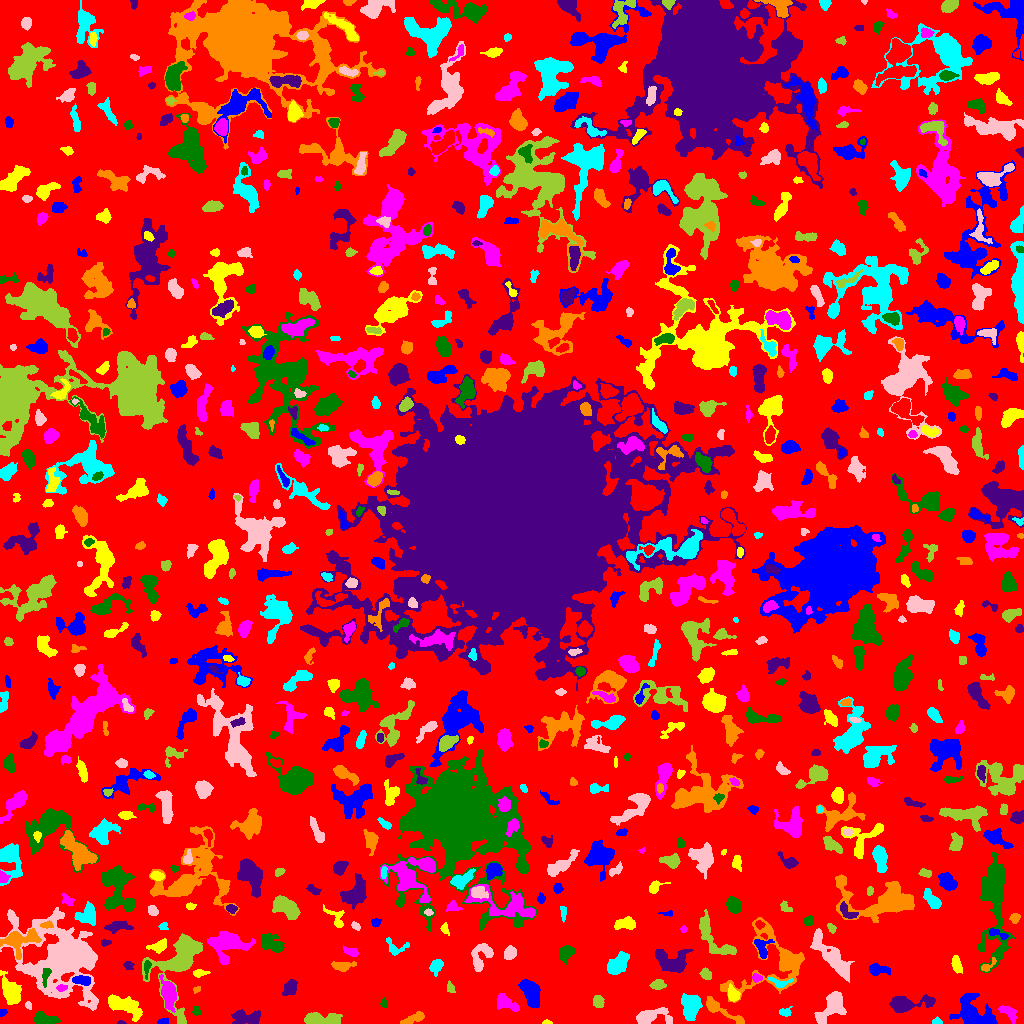

Values plotted in this chart, from the file beside it:
ID, X, Y, A, B, theta, total_flux, mu_max, mu_median, mu_mean, R_fwhm, R_e, R10, R90, x_start, x_end, y_start, y_end, area, greylevel
0, 504.7, 502.6, 303.7, 295, -0.5547, 1327309, 11.0, 1.0, 1.854, 73.17, 221, 82.86, 360.9, 0, 1023, 0, 1023, 715970, 1.854
1, 162.8, 1.948, 2.744, 1.539, 0.2557, 194.0, 8.0, 3.0, 2.985, 2.646, 2.459, 0.7979, 3.868, 157, 168, 0, 6, 65, 6.985
2, 546.9, 1.0, 2.022, 0.9723, -0.05432, 88.0, 5.0, 2.0, 2.256, 2.394, 1.693, 0.5642, 2.646, 542, 552, 0, 4, 39, 9.256
3, 1008, 11.19, 5.204, 2.592, -0.6121, 399.0, 6.0, 2.0, 2.168, 4.754, 4.107, 1.493, 6.358, 998, 1016, 0, 18, 184, 8.168
4, 44.11, 4.956, 6.682, 2.687, -0.1347, 1194, 11.0, 4.0, 4.954, 5.323, 4.918, 1.871, 7.715, 33, 60, 0, 12, 241, 9.954
5, 120.8, 0.8036, 1.827, 0.8497, -0.05301, 56.0, 5.0, 2.0, 1.867, 1.693, 1.493, 0.5642, 2.459, 117, 126, 0, 3, 30, 7.867
6, 414, 5.138, 6.742, 2.142, 0.3733, 631.0, 7.0, 3.0, 3.486, 4.886, 4.514, 1.784, 6.84, 400, 424, 0, 12, 181, 6.486
7, 935.6, 1.278, 1.977, 1.208, 0.01596, 54.0, 4.0, 1.0, 0.9, 2.185, 1.784, 0.5642, 2.985, 932, 942, 0, 7, 60, 5.9
8, 650.9, 7.277, 9.4, 3.628, 0.098, 1724, 11.0, 4.0, 4.501, 5.944, 5.754, 2.257, 9.558, 636, 672, 0, 16, 383, 7.501
9, 321.5, 3.915, 9.867, 2.715, -0.03868, 1677, 9.0, 4.5, 4.532, 7.674, 5.863, 2.394, 9.08, 304, 342, 0, 11, 370, 8.532
10, 287, 3.634, 3.374, 1.788, 0.589, 153.0, 4.0, 2.0, 1.889, 4.297, 3.09, 1.128, 4.514, 280, 292, 0, 10, 81, 5.889
11, 2.597, 10.8, 2.003, 1.433, 0.6206, 119.0, 4.0, 3.0, 2.333, 3.338, 2.185, 0.7979, 3.29, 0, 7, 7, 14, 51, 7.333
12, 123.4, 18.29, 9.187, 3.769, -0.3783, 2699, 15.0, 4.0, 5.475, 6.257, 6.531, 2.459, 10.85, 108, 142, 2, 29, 493, 8.475
13, 168.9, 29.73, 6.535, 3.028, -1.416, 1707, 13.0, 4.0, 4.469, 5.863, 5.412, 2.111, 8.612, 159, 176, 11, 49, 382, 10.47
14, 196.1, 12.67, 2.328, 1.91, -1.215, 157.0, 4.0, 2.0, 2.211, 3.989, 2.706, 0.9772, 4.068, 192, 201, 8, 17, 71, 6.211
15, 247.9, 5.651, 7.733, 3.345, -0.01826, 1033, 8.0, 3.0, 3.102, 5.971, 5.293, 2.034, 8.722, 231, 260, 0, 14, 333, 7.102
16, 718.9, 14.28, 12.8, 2.614, -0.5183, 851.0, 8.0, 2.0, 2.676, 4.918, 5.202, 1.871, 8.482, 706, 744, 0, 27, 318, 7.676
17, 785.3, 11.33, 2.834, 1.85, 0.048, 170.0, 4.0, 2.0, 1.809, 4.107, 2.764, 1.128, 4.406, 779, 792, 7, 17, 94, 7.809
18, 28.27, 18.44, 1.922, 1.317, -1.135, 71.0, 4.0, 1.0, 1.42, 2.585, 1.954, 0.5642, 3.141, 25, 31, 14, 22, 50, 8.42
19, 598.1, 21.5, 2.715, 2.291, -1.417, 497.0, 9.0, 4.0, 3.853, 3.989, 3.192, 1.262, 5.078, 593, 604, 16, 28, 129, 12.85
20, 866.3, 28.89, 7.103, 3.599, 1.54, 748.0, 6.0, 3.0, 2.643, 6.979, 5.441, 2.111, 8.253, 858, 874, 13, 41, 283, 6.643
21, 973.3, 8.235, 9.134, 6.191, -0.4981, 3997, 18.0, 3.0, 5.358, 7.378, 6.699, 2.646, 12.15, 949, 997, 0, 30, 746, 9.358
22, 9.968, 32.31, 6.908, 3.546, -1.16, 2260, 14.0, 5.0, 5.28, 6.864, 5.917, 2.394, 9.641, 0, 21, 19, 53, 428, 9.28
23, 505.5, 20.38, 6.158, 2.916, -0.482, 883.0, 10.0, 3.0, 3.409, 4.583, 4.652, 1.693, 7.653, 497, 519, 12, 30, 259, 7.409
24, 384, 20.33, 2.267, 1.42, -1.506, 227.0, 8.0, 4.0, 3.982, 3.141, 2.185, 0.7979, 3.523, 380, 387, 16, 26, 57, 14.98
25, 905.4, 18.96, 10.87, 3.386, 0.1247, 2012, 11.0, 3.0, 4.29, 6.887, 5.997, 2.459, 10.11, 889, 935, 11, 29, 469, 8.29
26, 196.4, 33.85, 1.904, 1.376, 0.6188, 104.0, 5.0, 2.0, 2.213, 2.326, 1.954, 0.7979, 3.338, 193, 200, 30, 37, 47, 6.213
27, 690.6, 17.37, 6.172, 4.581, -1.428, 1065, 6.0, 2.0, 2.518, 8.078, 6.482, 2.523, 9.966, 681, 702, 3, 30, 423, 6.518
28, 832, 16.43, 8.766, 4.384, 0.8392, 2492, 14.0, 4.0, 4.829, 6.283, 6.433, 2.394, 10.67, 814, 846, 0, 32, 516, 8.829
29, 450.3, 36.3, 2.93, 1.483, -1.156, 154.0, 5.0, 2.0, 1.949, 2.932, 2.459, 0.9772, 3.909, 447, 455, 31, 43, 79, 6.949
30, 359.4, 22.77, 12.49, 7.185, -0.3714, 7913, 33.0, 5.0, 6.661, 5.171, 9.356, 2.877, 16.44, 328, 388, 0, 49, 1188, 9.661
31, 530.8, 30.72, 7.007, 3.391, -1.213, 2732, 16.0, 6.0, 6.398, 7.159, 6.103, 2.394, 9.69, 518, 540, 16, 44, 427, 10.4
32, 733, 28.58, 3.323, 2.572, -1.245, 570.0, 9.0, 3.0, 3.654, 4.029, 3.432, 1.382, 5.836, 728, 740, 22, 40, 156, 9.654
33, 61.68, 35.55, 2.603, 1.511, 0.07271, 229.0, 7.0, 3.0, 3.319, 2.985, 2.459, 0.9772, 4.029, 56, 67, 32, 39, 69, 13.32
34, 45.8, 48.66, 4.506, 1.817, 1.361, 350.0, 6.0, 3.0, 2.966, 4.549, 3.241, 1.262, 5.14, 42, 51, 36, 55, 118, 21.97
35, 289.8, 35.9, 3.964, 2.775, 0.9795, 614.0, 8.0, 3.0, 3.181, 4.918, 4.146, 1.596, 6.676, 282, 297, 28, 44, 193, 7.181
36, 774.6, 62.18, 21.41, 18.44, 0.6328, 4700, 10.0, 3.0, 3.476, 9.901, 11.91, 4.442, 18.67, 720, 804, 21, 106, 1352, 6.476
37, 779.4, 40.83, 6.042, 2.5, -0.1128, 316.0, 6.0, 2.0, 2.358, 3.827, 3.568, 1.262, 5.67, 768, 793, 36, 46, 134, 9.358
38, 832, 66.1, 14.73, 3.727, -0.854, 2702, 13.0, 3.0, 3.646, 5.585, 7.919, 2.877, 12.8, 810, 854, 41, 95, 741, 7.646
39, 658, 38.79, 3.491, 2.165, 0.06158, 526.0, 9.0, 3.5, 3.868, 3.989, 3.432, 1.382, 5.557, 649, 666, 34, 44, 136, 7.868
40, 940, 79.12, 15.61, 9.158, -0.9982, 5399, 13.0, 3.0, 4.002, 9.608, 9.821, 3.827, 17.13, 921, 977, 40, 110, 1349, 8.002
41, 81.76, 43.16, 4.457, 2.155, -0.1261, 807.0, 10.0, 5.0, 5.044, 5.293, 3.989, 1.596, 6.155, 72, 90, 38, 48, 160, 14.04
42, 199.3, 50.4, 3.537, 1.774, 0.0505, 215.0, 5.0, 2.0, 2.172, 3.568, 3.09, 1.262, 4.918, 193, 210, 46, 54, 99, 6.172
43, 756.8, 45.61, 2.513, 1.727, -0.1596, 251.0, 8.0, 3.0, 3.303, 2.985, 2.523, 0.9772, 4.184, 752, 762, 41, 50, 76, 9.303
44, 146.8, 56.42, 4.242, 1.582, 1.457, 206.0, 6.0, 2.0, 2.168, 3.192, 2.877, 0.9772, 4.72, 144, 151, 44, 63, 95, 10.17
45, 672.6, 61.37, 8.288, 5.555, -0.1747, 2947, 15.0, 5.0, 5.488, 6.408, 6.979, 2.646, 11.37, 655, 693, 51, 74, 537, 8.488
46, 987.0, 56.98, 4.39, 1.84, 0.7116, 214.0, 6.0, 2.0, 2.098, 3.29, 2.706, 0.9772, 4.687, 981, 996, 52, 66, 102, 9.098
47, 436.1, 57.39, 3.453, 2.616, 0.9882, 551.0, 8.0, 3.0, 3.36, 4.72, 3.7, 1.493, 6.024, 429, 443, 47, 64, 164, 7.36
48, 481, 66.87, 8.153, 4.487, 1.186, 1482, 11.0, 4.0, 4.259, 5.232, 5.809, 2.185, 9.288, 471, 493, 52, 80, 348, 7.259
49, 705.9, 49.33, 2.881, 2.176, -0.6127, 518.0, 11.0, 4.0, 4.544, 3.432, 3.141, 1.128, 5.046, 699, 711, 44, 56, 114, 8.544
50, 903, 49.31, 3.801, 1.669, -1.55, 182.0, 4.0, 2.0, 1.456, 4.549, 3.192, 1.128, 4.787, 899, 907, 42, 58, 125, 6.456
51, 877.2, 53.69, 5.122, 2.6, -0.08511, 502.0, 7.0, 2.0, 2.561, 4.107, 3.949, 1.493, 6.723, 869, 890, 48, 60, 196, 6.561
52, 956.4, 59.76, 4.105, 1.911, -1.289, 551.0, 9.0, 3.0, 3.578, 3.949, 3.385, 1.382, 5.754, 951, 962, 50, 68, 154, 10.58
53, 228.1, 79.47, 9.317, 7.065, 0.1078, 3099, 17.0, 3.0, 4.34, 4.787, 7.548, 2.585, 12.94, 207, 255, 59, 92, 714, 8.34
54, 566, 70.72, 4.024, 3.055, 0.9498, 610.0, 7.0, 3.0, 3.005, 4.72, 4.334, 1.693, 6.794, 559, 574, 59, 78, 203, 7.005
55, 128.4, 57.97, 2.373, 2.056, -0.5616, 164.0, 4.0, 2.0, 2.103, 4.068, 2.764, 1.128, 4.334, 123, 134, 54, 62, 78, 7.103
56, 342.1, 57.7, 5.135, 2.18, 0.01696, 757.0, 11.0, 3.0, 4.092, 4.029, 3.949, 1.493, 6.482, 331, 356, 52, 62, 185, 9.092
57, 617.3, 58.91, 5.637, 3.432, 0.7535, 2328, 15.0, 6.0, 6.396, 6.699, 5.528, 2.257, 8.704, 607, 629, 49, 72, 364, 12.4
58, 509.7, 70.21, 3.27, 2.606, 0.9931, 640.0, 9.0, 4.0, 4.156, 4.442, 3.7, 1.493, 5.917, 504, 516, 64, 78, 154, 8.156
59, 712.7, 85.43, 14.88, 5.485, -0.9162, 1699, 7.0, 3.0, 3.17, 7.548, 7.506, 2.877, 11.7, 699, 736, 69, 114, 536, 7.17
... 750 more rows
